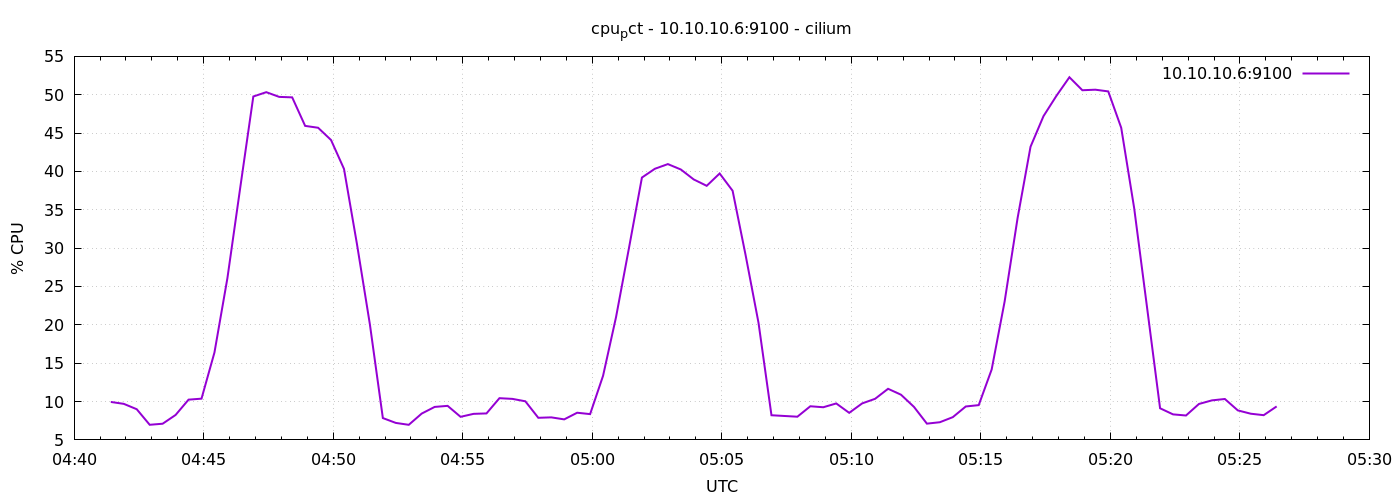

The file beside this chart, header and first rows:
1778042485	9.947619047618783
1778042515	9.7
1778042545	9
1778042575	6.971
1778042605	7.11
1778042635	8.252
1778042665	10.25
1778042695	10.38
1778042725	16.4
1778042755	26.09
1778042785	38
1778042815	49.77
1778042845	50.33
1778042875	49.72
1778042905	49.66
1778042935	45.94
1778042965	45.7
1778042995	44.1
1778043025	40.33
1778043055	30.54
1778043085	20.05
1778043115	7.848
1778043145	7.214
1778043175	6.967
1778043205	8.433
1778043235	9.3
1778043265	9.438
1778043295	8.01
1778043325	8.395
1778043355	8.452
1778043385	10.44
1778043415	10.35
1778043445	10.03
1778043475	7.881
1778043505	7.938
1778043535	7.676
1778043565	8.543
1778043595	8.362
1778043625	13.36
1778043655	21
1778043685	30.02
1778043715	39.2
1778043745	40.35
1778043775	40.96
1778043805	40.26
1778043835	38.95
1778043865	38.12
1778043895	39.73
1778043925	37.48
1778043955	29.11
1778043985	20.27
1778044015	8.214
1778044045	8.119
1778044075	8.024
1778044105	9.386
1778044135	9.257
1778044165	9.752
1778044195	8.529
1778044225	9.757
1778044255	10.36
1778044285	11.66
... 30 more rows
